Run: headless pygame with SDL's dummy video driver; simulated clock (each Clock.tick advances the game by its frame time, no real sleeping); random seed 0; keys injected as events and as key.get_pressed() state; no mouse input.
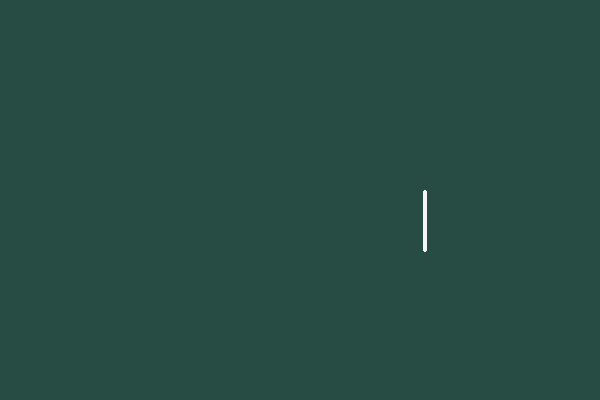
Frame 1 of 4 · flips 1–60 · no input
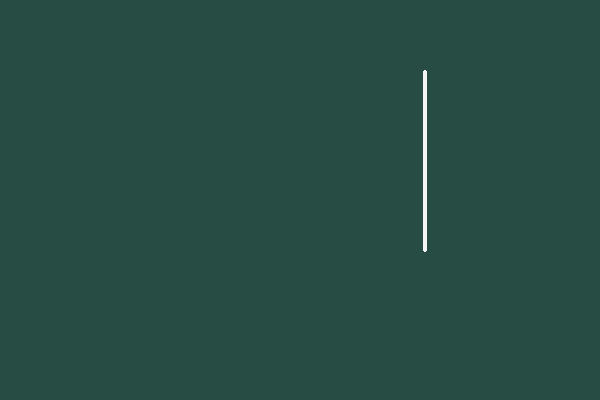
Frame 2 of 4 · flips 61–180 · tapped SPACE, RETURN · held RIGHT (→), D
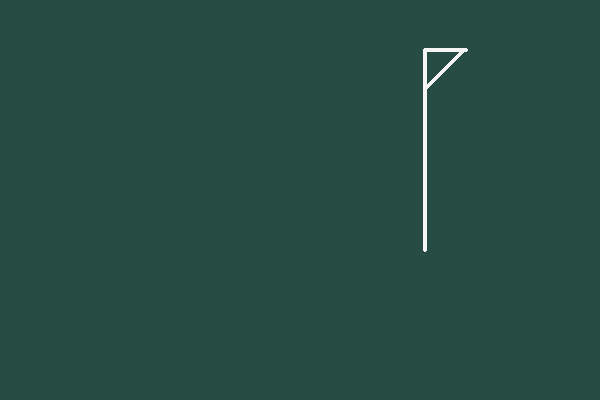
Frame 3 of 4 · flips 181–300 · held DOWN (↓), S
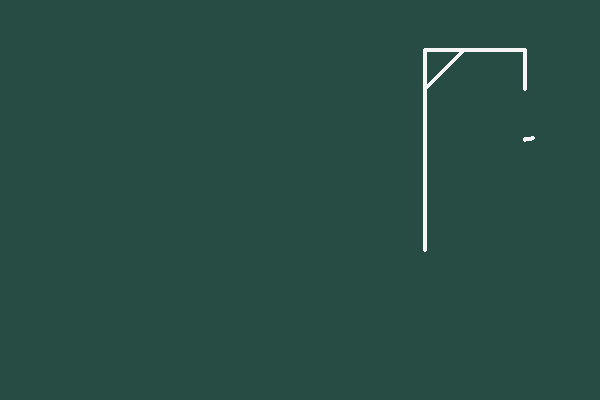
Frame 4 of 4 · flips 301–420 · held LEFT (←), A, UP (↑), W

The pygame program that drew these frames:

import pygame as pg
from pygame.locals import *
import math

pg.init()

SCREEN_SIZE = (600,400)
STAGE_DELAY = 1
STROKE_DELAY = 1

STROKE_SIZE = 2
CHALK_COLOR = "whitesmoke"
BOARD_COLOR = (39,76,67)
DONE_DRAWING = False
SQRT_2 = math.sqrt(2)

def drawStroke(x,y,color):
    pg.draw.circle(screen, color, (x,y), STROKE_SIZE)
    pg.time.delay(STROKE_DELAY)
    pg.display.update()

def chooseDrawStage(i, isErase):
    if isErase:
        color = BOARD_COLOR
    else:
        color = CHALK_COLOR
    drawStage(i, color)

def drawStage(stage, color):
    pg.time.delay(STAGE_DELAY)
    match stage:
        case 1: # pole
            for i in range(200):
                x = 425
                y = 250 - i
                drawStroke(x,y,color)
        case 2: # truss
            for i in range(57):
                x = 425 + i / SQRT_2
                y = 90 - i / SQRT_2
                drawStroke(x,y,color)
        case 3: # beam
            for i in range(100):
                x = 425 + i
                y = 50
                drawStroke(x,y,color)
        case 4: # rope
            for i in range(40):
                x = 525
                y = 50 + i
                drawStroke(x,y,color)
        case 5: # head
            pg.time.delay(50)
            for i in range(90,-271,-1):
                theta = i / 180 * math.pi
                x = 525 + 25 * math.cos(theta)
                y = 115 + 25 * math.sin(theta)
                drawStroke(x,y,color)
        case 6: # trunk
            for i in range(60):
                x = 525
                y = 140 + i
                drawStroke(x,y,color)
        case 7: # left arm
            for i in range(50):
                x = 525 - i / SQRT_2
                y = 140 + i / SQRT_2
                drawStroke(x,y,color)
        case 8: # right arm
            for i in range(50):
                x = 525 + i / SQRT_2
                y = 140 + i / SQRT_2
                drawStroke(x,y,color)
        case 9: # left leg
            for i in range(50):
                x = 525 - i / SQRT_2
                y = 155 + i / SQRT_2
                drawStroke(x,y,color)
        case 10: # right leg
            for i in range(50):
                x = 525 + i / SQRT_2
                y = 155 + i / SQRT_2
                drawStroke(x,y,color)

screen = pg.display.set_mode(SCREEN_SIZE)
screen.fill(BOARD_COLOR)


while True:
    pg.display.update()

    for event in pg.event.get():
        if event.type == pg.QUIT:
            pg.quit()

    if not DONE_DRAWING:
        for i in range(1,11):
            chooseDrawStage(i, False)
        #DONE_DRAWING = True
        
        # for i in range(10,0,-1):
        #     chooseDrawStage(i, True)
        DONE_DRAWING = True
    else:
        pass
